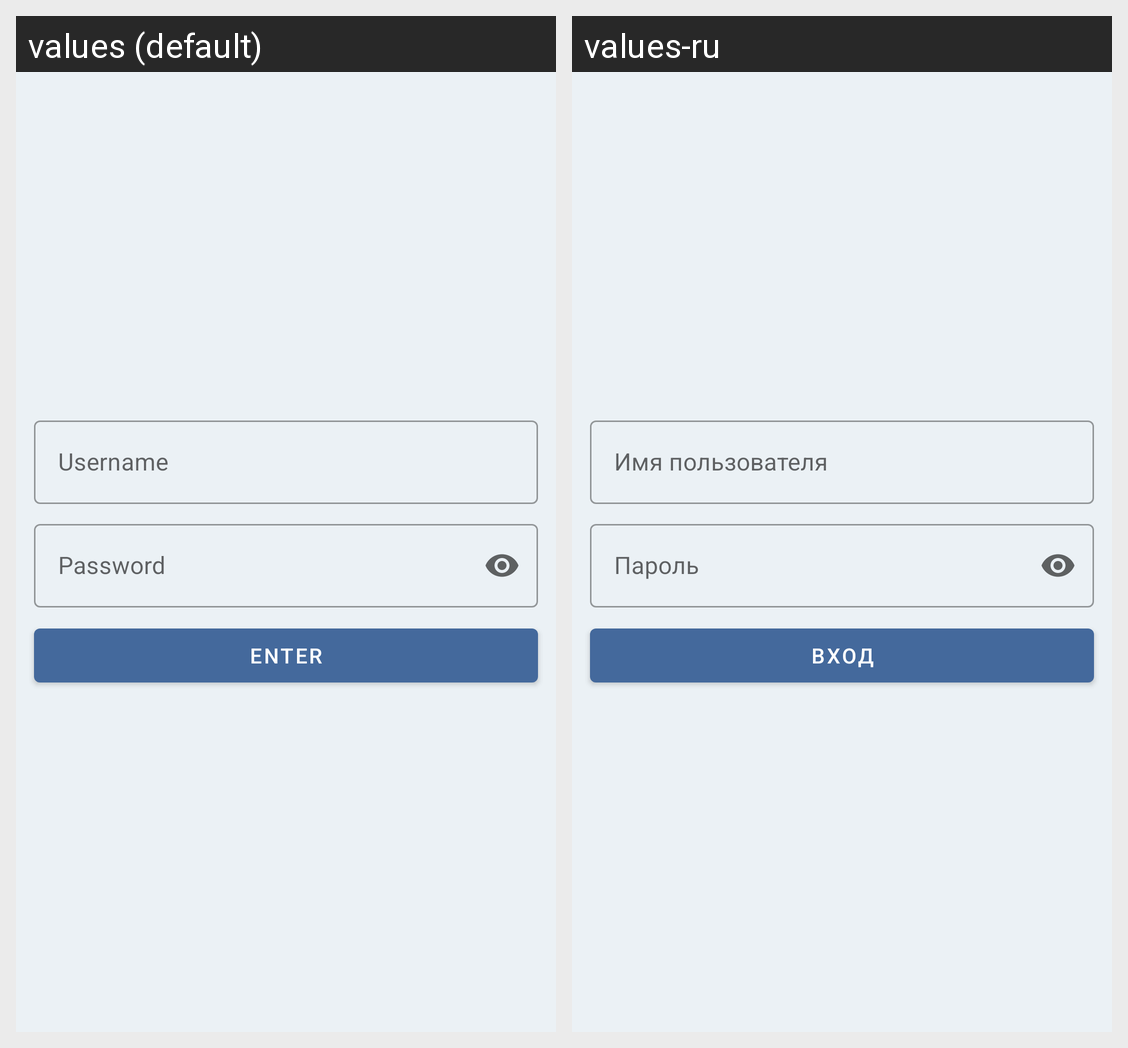

The Android screen above is rendered under two locales of the same app. Produce the string resources it draws, with the default and per-locale values.
Android screen res/layout/fragment_login.xml rendered under 2 locales, left to right: values (default), values-ru. Device: Nexus 5 (rendered at 1080×1920; each locale shown at half size, 540×960, under a caption strip naming it); theme AirTheme.
Strings drawn on this screen, with the default value and each locale's value (text and hints the layout hard-codes, and strings that could not be matched under every locale, appear in the picture but are not listed):

username
  values: Username
  values-ru: Имя пользователя

password
  values: Password
  values-ru: Пароль

enter
  values: Enter
  values-ru: Вход
